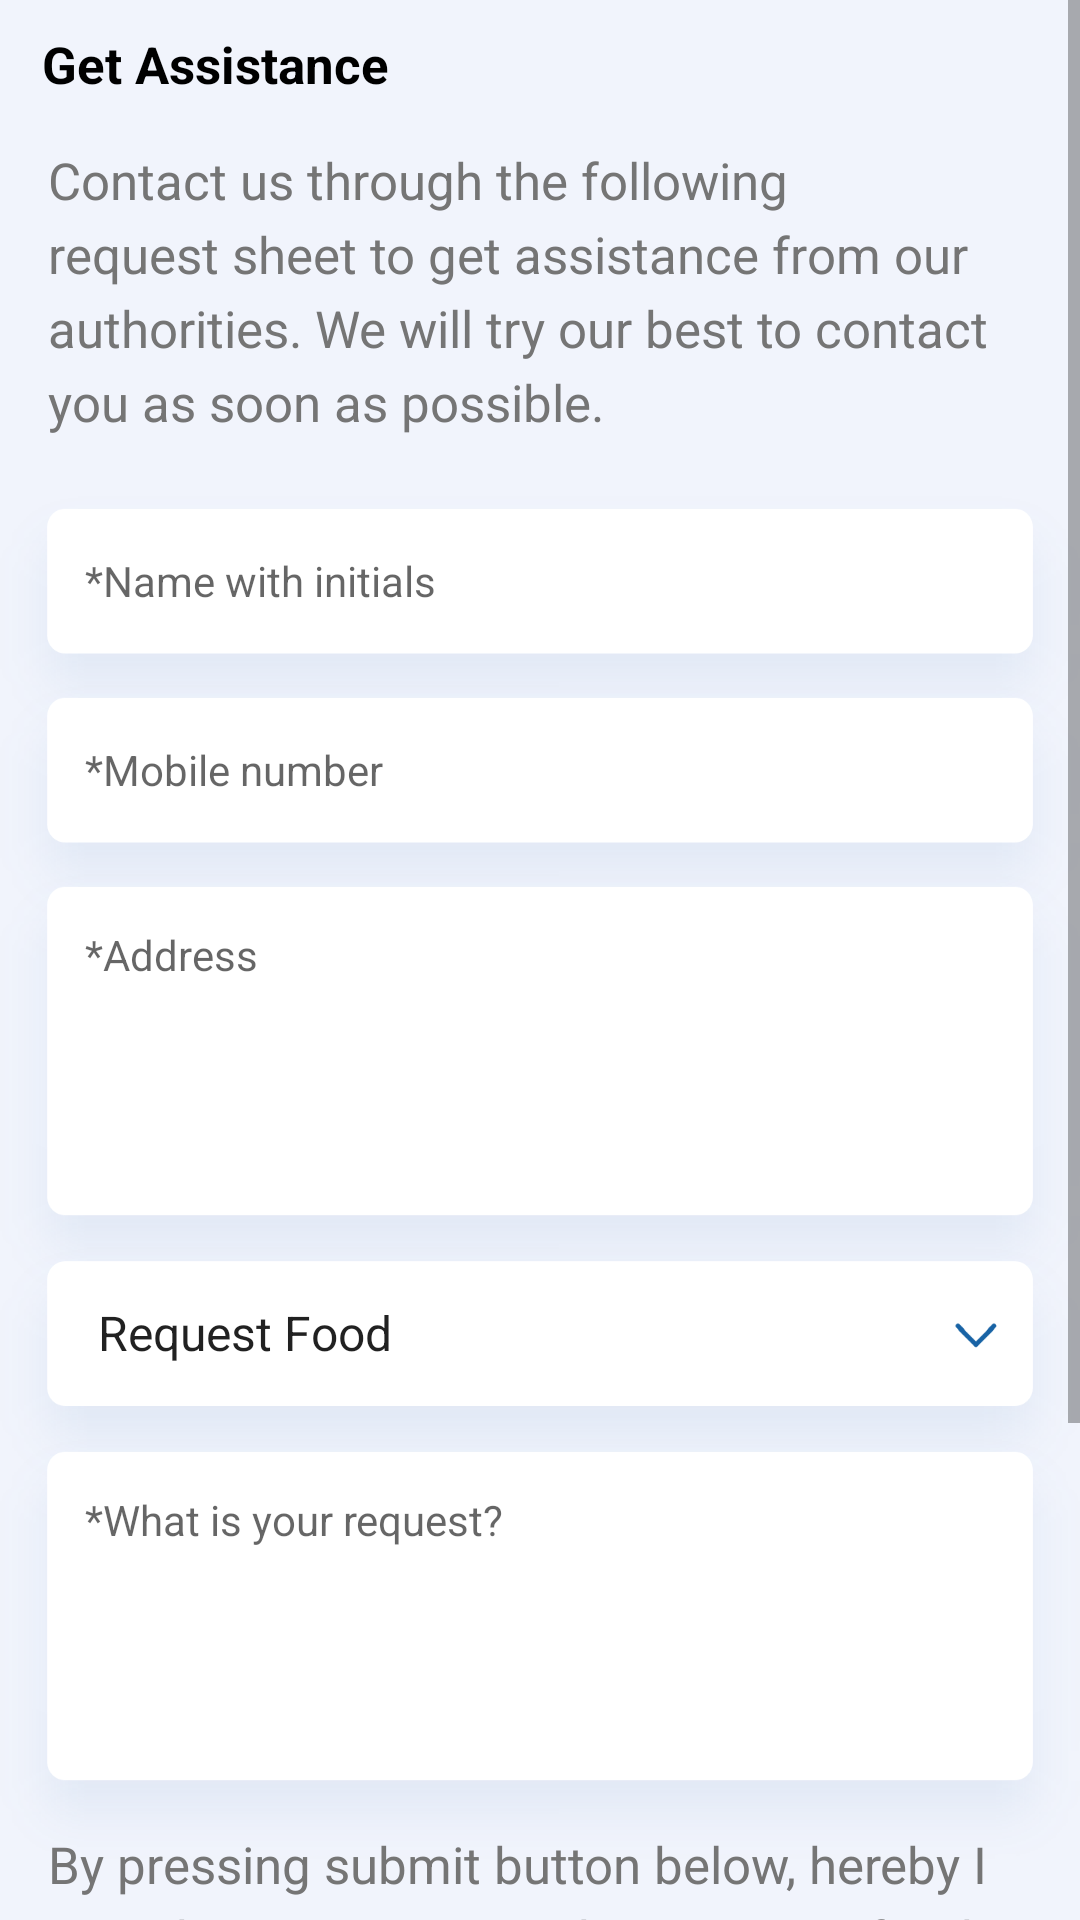

Android layout source for this screen:
<!-- AndroidManifest.xml: application theme AppTheme -->
<!-- res/layout/fragment_assistance.xml -->
<?xml version="1.0" encoding="utf-8"?>
<ScrollView xmlns:android="http://schemas.android.com/apk/res/android"
    android:id="@+id/swipeRefreshLayout"
    android:layout_width="match_parent"
    android:layout_height="match_parent"
    android:background="#F1F4FC">

    <LinearLayout
        android:layout_width="match_parent"
        android:layout_height="wrap_content"
        android:orientation="vertical">

        <TextView
            android:layout_width="wrap_content"
            android:layout_height="wrap_content"
            android:layout_marginStart="14dp"
            android:layout_marginTop="10dp"
            android:text="@string/get_assistance"
            android:textColor="#000000"
            android:textSize="17sp"
            android:textStyle="bold" />

        <TextView
            android:layout_width="match_parent"
            android:layout_height="wrap_content"
            android:layout_marginStart="16dp"
            android:layout_marginTop="16dp"
            android:layout_marginEnd="16dp"
            android:lineSpacingExtra="5dp"
            android:text="@string/get_assistance_msg"
            android:textColor="@color/text_ash"
            android:textSize="17sp" />

        <EditText
            android:id="@+id/etName"
            android:layout_width="match_parent"
            android:layout_height="wrap_content"
            android:layout_marginTop="20dp"
            android:background="@drawable/card_bg"
            android:hint="@string/hint_name_with_initials"
            android:inputType="textPersonName"
            android:textColor="#000000"
            android:textCursorDrawable="@null"
            android:textSize="14sp" />

        <EditText
            android:id="@+id/etMobile"
            android:layout_width="match_parent"
            android:layout_height="wrap_content"
            android:layout_marginTop="-16dp"
            android:background="@drawable/card_bg"
            android:hint="@string/hint_mobile_number"
            android:inputType="phone"
            android:maxLength="10"
            android:textColor="#000000"
            android:textCursorDrawable="@null"
            android:textSize="14sp" />

        <EditText
            android:id="@+id/etAddress"
            android:layout_width="match_parent"
            android:layout_height="140dp"
            android:layout_marginTop="-16dp"
            android:background="@drawable/card_bg"
            android:gravity="top"
            android:hint="@string/hint_address"
            android:inputType="textPostalAddress"
            android:textColor="#000000"
            android:textCursorDrawable="@null"
            android:textSize="14sp" />

        <Spinner
            android:id="@+id/spType"
            android:layout_width="match_parent"
            android:layout_height="wrap_content"
            android:layout_marginTop="-16dp"
            android:background="@drawable/spinner_bg"
            android:entries="@array/assistance_types"
            android:textColor="#000000"
            android:textCursorDrawable="@null"
            android:textSize="14sp" />

        <EditText
            android:id="@+id/etRequest"
            android:layout_width="match_parent"
            android:layout_height="140dp"
            android:layout_marginTop="-16dp"
            android:background="@drawable/card_bg"
            android:gravity="top"
            android:hint="@string/hint_what_is_your_request"
            android:inputType="textCapSentences"
            android:textColor="#000000"
            android:textCursorDrawable="@null"
            android:textSize="14sp" />

        <TextView
            android:layout_width="match_parent"
            android:layout_height="wrap_content"
            android:layout_marginStart="16dp"
            android:layout_marginTop="-10dp"
            android:layout_marginEnd="16dp"
            android:lineSpacingExtra="5dp"
            android:text="@string/get_assistance_disclaimer"
            android:textColor="@color/text_ash"
            android:textSize="17sp" />

        <TextView
            android:id="@+id/tvQuotaStatus"
            android:layout_width="wrap_content"
            android:layout_height="wrap_content"
            android:layout_marginStart="14dp"
            android:layout_marginTop="16dp"
            android:textColor="#000000"
            android:textSize="17sp"
            android:textStyle="bold" />

        <Button
            android:id="@+id/btnSubmit"
            android:layout_width="match_parent"
            android:layout_height="wrap_content"
            android:layout_marginStart="40dp"
            android:layout_marginTop="20dp"
            android:layout_marginEnd="40dp"
            android:layout_marginBottom="40dp"
            android:background="@drawable/blue_button_bg"
            android:clickable="true"
            android:focusable="true"
            android:gravity="center"
            android:text="@string/submit"
            android:textAllCaps="false"
            android:textColor="#ffffff"
            android:textSize="16sp"
            android:textStyle="bold" />

    </LinearLayout>
</ScrollView>
<!-- resources referenced by this layout -->
<resources>
  <string-array name="assistance_types">
          <item>Request Food</item>
          <item>Request Medicines</item>
          <item>Report Nearby Cases</item>
      </string-array>
  <color name="text_ash">#757575</color>
  <!-- drawable blue_button_bg: png bitmap (drawable-xxxhdpi, 71205 bytes) -->
  <string name="get_assistance">Get Assistance</string>
  <string name="get_assistance_disclaimer">By pressing submit button below, hereby I provide my consent and permission for the authorities to save my contact details to provide assistance.</string>
  <string name="get_assistance_msg">Contact us through the following request sheet to get assistance from our authorities. We will try our best to contact you as soon as possible.</string>
  <string name="hint_address">*Address</string>
  <string name="hint_mobile_number">*Mobile number</string>
  <string name="hint_name_with_initials">*Name with initials</string>
  <string name="hint_what_is_your_request">*What is your request?</string>
  <string name="submit">Submit</string>
  <style name="AppTheme" parent="Theme.AppCompat.Light.NoActionBar">
          <item name="colorPrimary">@color/colorPrimary</item>
          <item name="colorPrimaryDark">@color/colorPrimaryDark</item>
          <item name="colorAccent">@color/colorAccent</item>
      </style>
  <color name="colorPrimary">#1863A5</color>
  <color name="colorPrimaryDark">#1863A5</color>
  <color name="colorAccent">#D81B60</color>
</resources>
